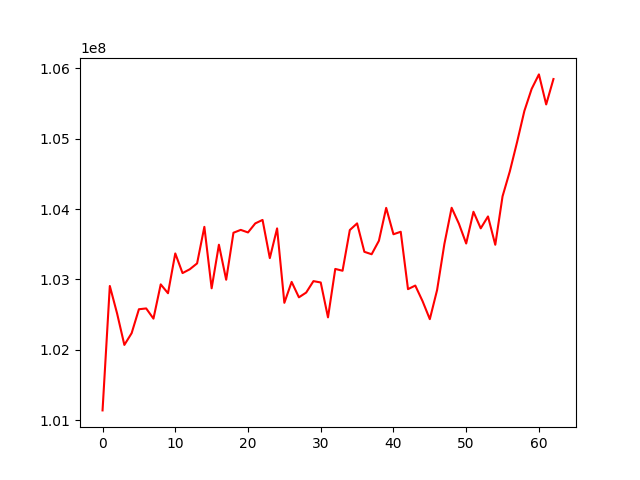

The data file committed next to this chart (first rows):
, 0
0, 101139316
1, 102907193
2, 102516674
3, 102069739
4, 102236691
5, 102576826
6, 102588239
7, 102443418
8, 102930190
9, 102804153
10, 103369765
11, 103090689
12, 103145227
13, 103228336
14, 103747599
15, 102874418
16, 103493877
17, 102995796
18, 103663858
19, 103704524
20, 103668126
21, 103796662
22, 103846091
23, 103303326
24, 103725338
25, 102667887
26, 102965383
27, 102746187
28, 102813764
29, 102976369
30, 102957045
31, 102461101
32, 103149711
33, 103123754
34, 103702120
35, 103796724
36, 103392935
37, 103358331
38, 103549819
39, 104017188
40, 103642455
41, 103677841
42, 102862502
43, 102913305
44, 102692185
45, 102436046
46, 102849792
47, 103503048
48, 104018600
49, 103792020
50, 103510949
51, 103961990
52, 103726446
53, 103895482
54, 103492903
55, 104181414
56, 104535758
57, 104953029
58, 105394309
59, 105707463
... 3 more rows
